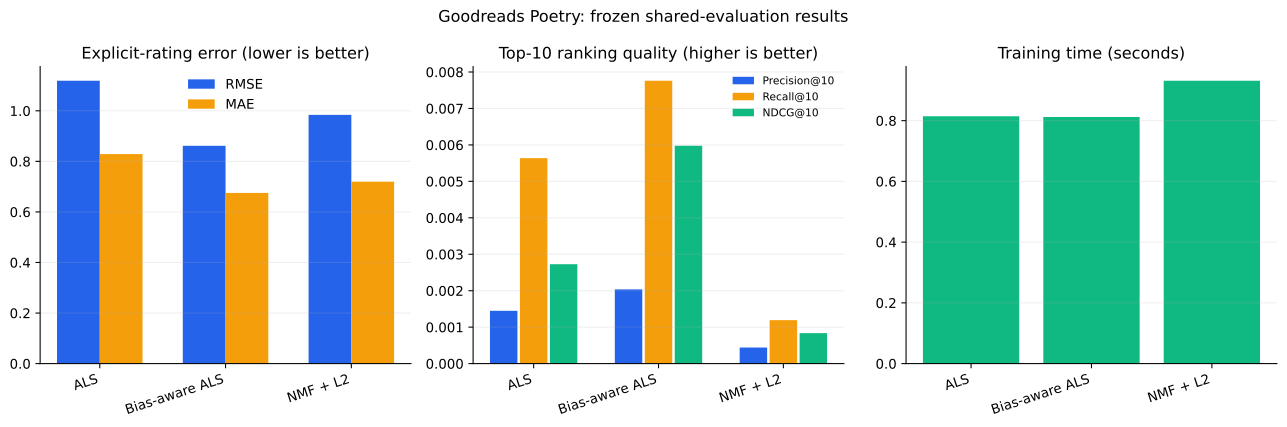

Values plotted in this chart, from the file beside it:
model, best_validation_metric, rmse, mae, precision_at_5, precision_at_10, precision_at_20, recall_at_5, recall_at_10, recall_at_20, ndcg_at_5, ndcg_at_10, ndcg_at_20, evaluated_rating_count, evaluated_rating_users, evaluated_ranking_users, training_seconds, inference_seconds
als, 1.015, 1.119, 0.8288, 0.001091, 0.001448, 0.001637, 0.002347, 0.005637, 0.01264, 0.001369, 0.002728, 0.005034, 17168, 5129, 4765, 0.8144, 4.85
bias_aware_als, 0.8433, 0.8616, 0.675, 0.002728, 0.002036, 0.003547, 0.004995, 0.007762, 0.0269, 0.00495, 0.005978, 0.01229, 17168, 5129, 4765, 0.812, 5.069
nmf, 0.8977, 0.9841, 0.7196, 0.0004197, 0.0004407, 0.0004932, 0.0005771, 0.001193, 0.003079, 0.0005646, 0.0008353, 0.00144, 17168, 5129, 4765, 0.9315, 12.81
